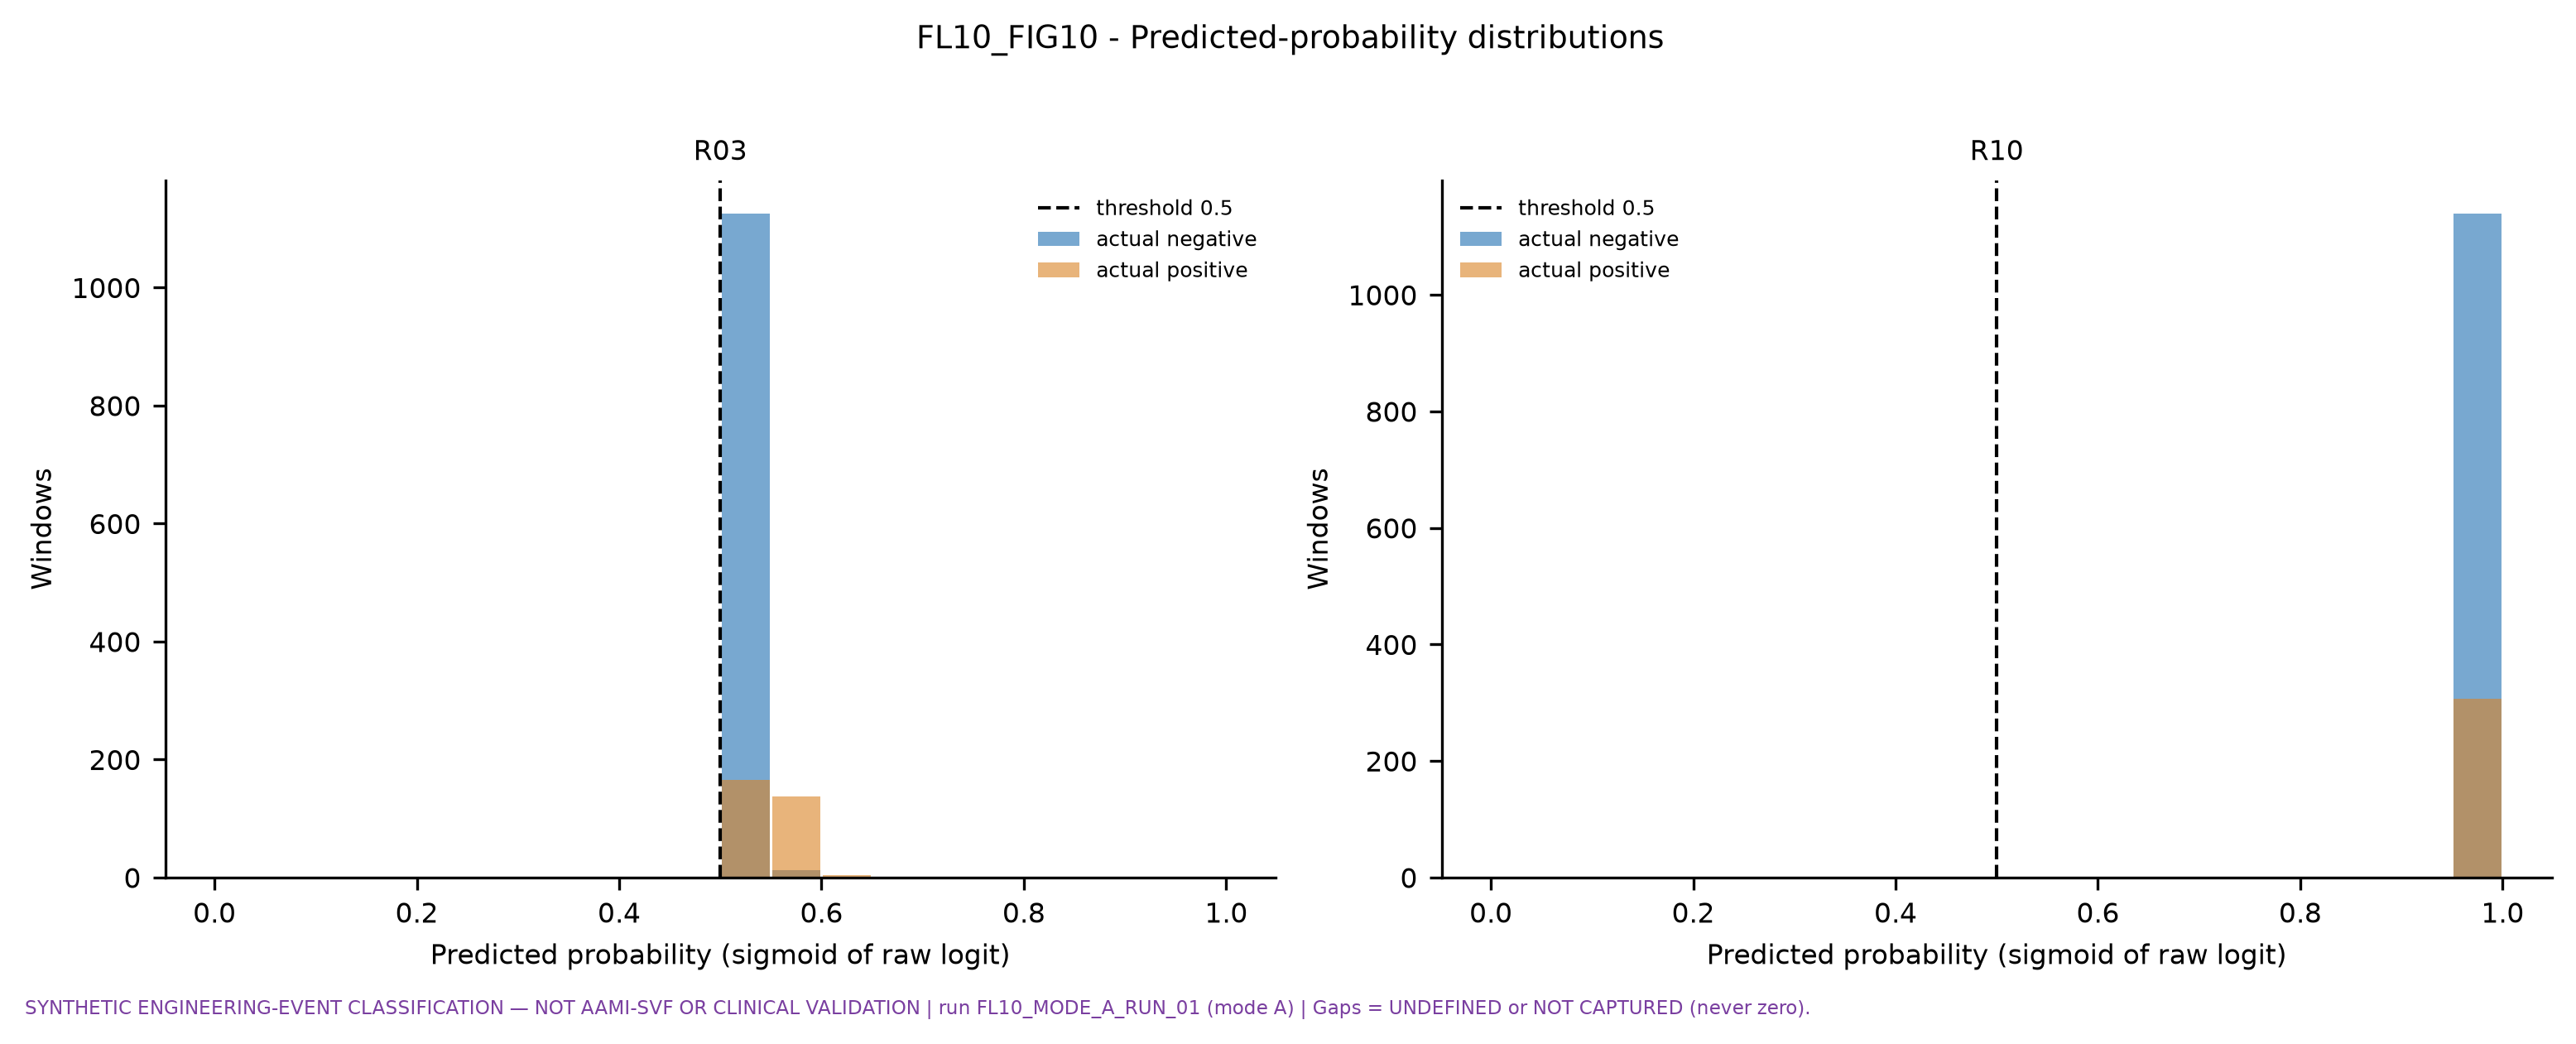

Source data for this figure (header and first rows):
figure, view, state, bin_lower, bin_upper, positive, negative
FL10_FIG10, r3_r10, R03, 0.0, 0.05, 0, 0
FL10_FIG10, r3_r10, R03, 0.05, 0.1, 0, 0
FL10_FIG10, r3_r10, R03, 0.1, 0.15, 0, 0
FL10_FIG10, r3_r10, R03, 0.15, 0.2, 0, 0
FL10_FIG10, r3_r10, R03, 0.2, 0.25, 0, 0
FL10_FIG10, r3_r10, R03, 0.25, 0.3, 0, 0
FL10_FIG10, r3_r10, R03, 0.3, 0.35, 0, 0
FL10_FIG10, r3_r10, R03, 0.35, 0.4, 0, 0
FL10_FIG10, r3_r10, R03, 0.4, 0.45, 0, 0
FL10_FIG10, r3_r10, R03, 0.45, 0.5, 0, 0
FL10_FIG10, r3_r10, R03, 0.5, 0.55, 166, 1125
FL10_FIG10, r3_r10, R03, 0.55, 0.6, 137, 13
FL10_FIG10, r3_r10, R03, 0.6, 0.65, 4, 1
FL10_FIG10, r3_r10, R03, 0.65, 0.7, 0, 0
FL10_FIG10, r3_r10, R03, 0.7, 0.75, 0, 0
FL10_FIG10, r3_r10, R03, 0.75, 0.8, 0, 0
FL10_FIG10, r3_r10, R03, 0.8, 0.85, 0, 0
FL10_FIG10, r3_r10, R03, 0.85, 0.9, 0, 0
FL10_FIG10, r3_r10, R03, 0.9, 0.95, 0, 0
FL10_FIG10, r3_r10, R03, 0.95, 1.0, 0, 0
FL10_FIG10, r3_r10, R10, 0.0, 0.05, 0, 0
FL10_FIG10, r3_r10, R10, 0.05, 0.1, 0, 0
FL10_FIG10, r3_r10, R10, 0.1, 0.15, 0, 0
FL10_FIG10, r3_r10, R10, 0.15, 0.2, 0, 0
FL10_FIG10, r3_r10, R10, 0.2, 0.25, 0, 0
FL10_FIG10, r3_r10, R10, 0.25, 0.3, 0, 0
FL10_FIG10, r3_r10, R10, 0.3, 0.35, 0, 0
FL10_FIG10, r3_r10, R10, 0.35, 0.4, 0, 0
FL10_FIG10, r3_r10, R10, 0.4, 0.45, 0, 0
FL10_FIG10, r3_r10, R10, 0.45, 0.5, 0, 0
FL10_FIG10, r3_r10, R10, 0.5, 0.55, 0, 0
FL10_FIG10, r3_r10, R10, 0.55, 0.6, 0, 0
FL10_FIG10, r3_r10, R10, 0.6, 0.65, 0, 0
FL10_FIG10, r3_r10, R10, 0.65, 0.7, 0, 0
FL10_FIG10, r3_r10, R10, 0.7, 0.75, 0, 0
FL10_FIG10, r3_r10, R10, 0.75, 0.8, 0, 0
FL10_FIG10, r3_r10, R10, 0.8, 0.85, 0, 0
FL10_FIG10, r3_r10, R10, 0.85, 0.9, 0, 0
FL10_FIG10, r3_r10, R10, 0.9, 0.95, 0, 0
FL10_FIG10, r3_r10, R10, 0.95, 1.0, 307, 1139
FL10_FIG10, R00, R00, 0.0, 0.05, 0, 0
FL10_FIG10, R00, R00, 0.05, 0.1, 0, 0
FL10_FIG10, R00, R00, 0.1, 0.15, 0, 0
FL10_FIG10, R00, R00, 0.15, 0.2, 0, 0
FL10_FIG10, R00, R00, 0.2, 0.25, 0, 0
FL10_FIG10, R00, R00, 0.25, 0.3, 0, 0
FL10_FIG10, R00, R00, 0.3, 0.35, 0, 0
FL10_FIG10, R00, R00, 0.35, 0.4, 0, 0
FL10_FIG10, R00, R00, 0.4, 0.45, 0, 0
FL10_FIG10, R00, R00, 0.45, 0.5, 307, 1139
FL10_FIG10, R00, R00, 0.5, 0.55, 0, 0
FL10_FIG10, R00, R00, 0.55, 0.6, 0, 0
FL10_FIG10, R00, R00, 0.6, 0.65, 0, 0
FL10_FIG10, R00, R00, 0.65, 0.7, 0, 0
FL10_FIG10, R00, R00, 0.7, 0.75, 0, 0
FL10_FIG10, R00, R00, 0.75, 0.8, 0, 0
FL10_FIG10, R00, R00, 0.8, 0.85, 0, 0
FL10_FIG10, R00, R00, 0.85, 0.9, 0, 0
FL10_FIG10, R00, R00, 0.9, 0.95, 0, 0
FL10_FIG10, R00, R00, 0.95, 1.0, 0, 0
... 200 more rows
